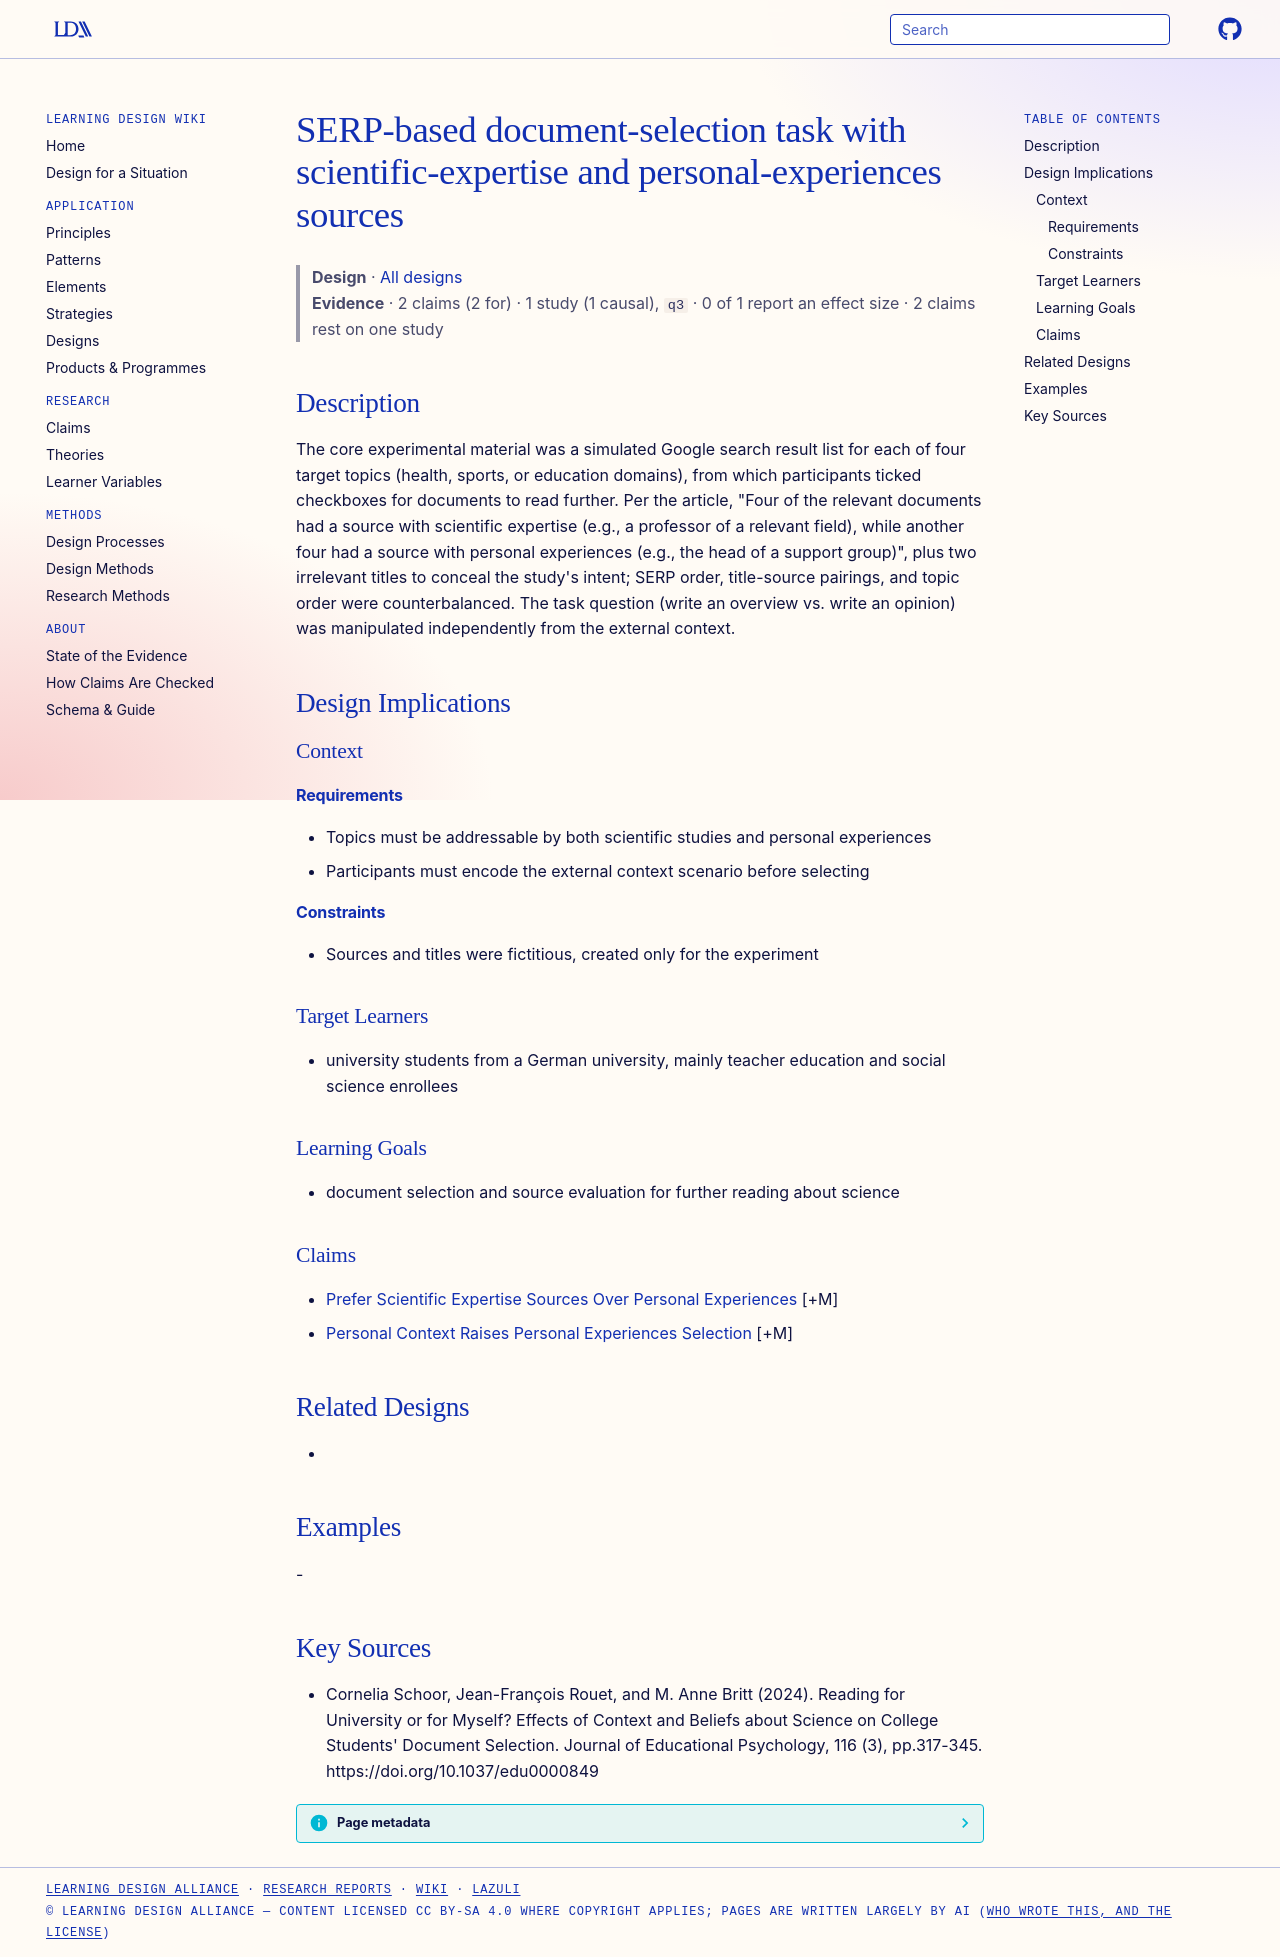

repository: Learning-Design-Alliance/learning-wiki · page: designs/serp-document-selection-task-expertise-manipulation/index.html · generator: mkdocs

---
type: design
id: serp-document-selection-task-expertise-manipulation
title: SERP-based document-selection task with scientific-expertise and personal-experiences sources
description: The core experimental material was a simulated Google search result list for each of four target topics (health, sports, or education domains), from which participants ticked checkboxes for documents to read further.
status: review
generated:
  by: "process:settle-candidates"
  at: 2026-10-25
sources:
  - id: cornelia-schoor-2024
    resource: "https://doi.org/10.1037/edu0000849"
    title: "Cornelia Schoor, Jean-François Rouet, and M. Anne Britt (2024). Reading for University or for Myself? Effects of Context and Beliefs about Science on College Students' Document Selection. Journal of Educational Psychology, 116 (3), pp.317-345. https://doi.org/10.1037/edu0000849"
    author: Cornelia Schoor, Jean-François Rouet, and M. Anne Britt
---

# SERP-based document-selection task with scientific-expertise and personal-experiences sources

> **Design** · [All designs](index.md)
> **Evidence** · 2 claims (2 for) · 1 study (1 causal), `q3` · 0 of 1 report an effect size · 2 claims rest on one study

## Description
The core experimental material was a simulated Google search result list for each of four target topics (health, sports, or education domains), from which participants ticked checkboxes for documents to read further. Per the article, "Four of the relevant documents had a source with scientific expertise (e.g., a professor of a relevant field), while another four had a source with personal experiences (e.g., the head of a support group)", plus two irrelevant titles to conceal the study's intent; SERP order, title-source pairings, and topic order were counterbalanced. The task question (write an overview vs. write an opinion) was manipulated independently from the external context.

## Design Implications

### Context
#### Requirements
- Topics must be addressable by both scientific studies and personal experiences
- Participants must encode the external context scenario before selecting
#### Constraints
- Sources and titles were fictitious, created only for the experiment

### Target Learners
- university students from a German university, mainly teacher education and social science enrollees

### Learning Goals
- document selection and source evaluation for further reading about science

### Claims
- [Prefer Scientific Expertise Sources Over Personal Experiences](../claims/prefer-scientific-expertise-sources-over-personal-experiences.md) [+M]
- [Personal Context Raises Personal Experiences Selection](../claims/personal-context-raises-personal-experiences-selection.md) [+M]

## Related Designs
- 

## Examples
-

## Key Sources
- Cornelia Schoor, Jean-François Rouet, and M. Anne Britt (2024). Reading for University or for Myself? Effects of Context and Beliefs about Science on College Students' Document Selection. Journal of Educational Psychology, 116 (3), pp.317-345. https://doi.org/10.1037/edu0000849
